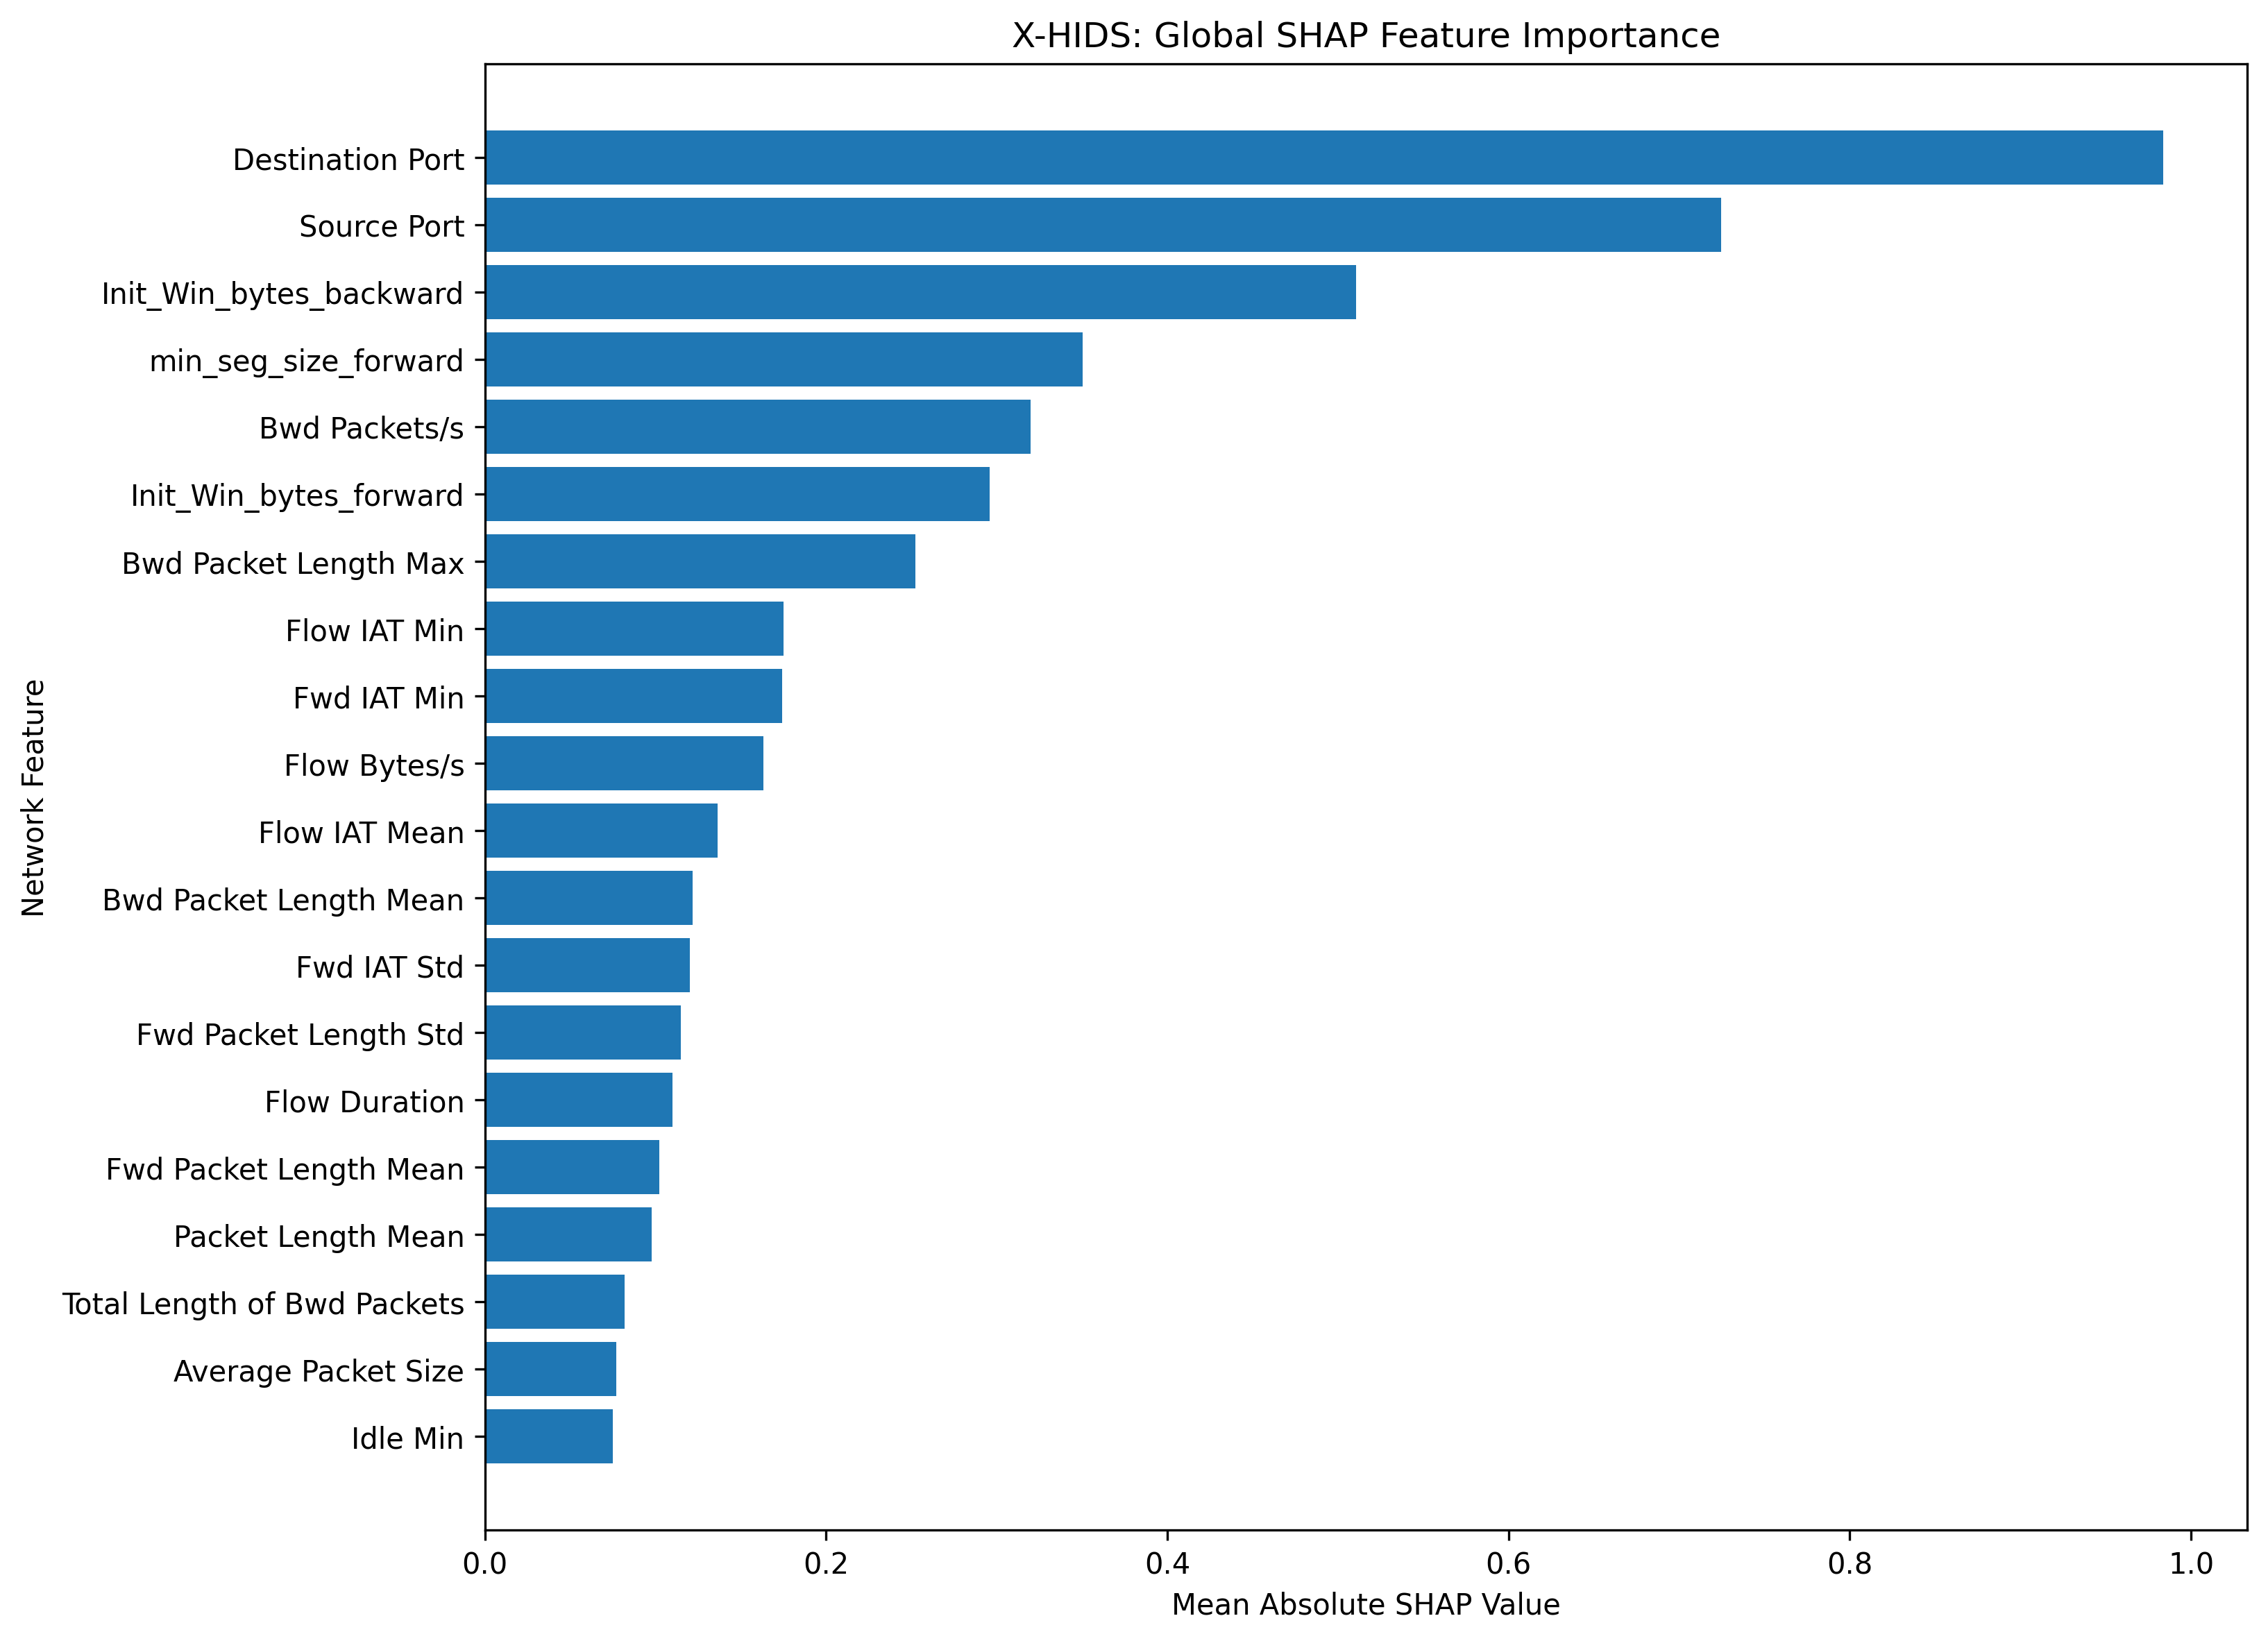

Values plotted in this chart, from the file beside it:
Feature, Mean_Absolute_SHAP
Destination Port, 0.9839
Source Port, 0.7244
Init_Win_bytes_backward, 0.5108
min_seg_size_forward, 0.3503
Bwd Packets/s, 0.3201
Init_Win_bytes_forward, 0.2958
Bwd Packet Length Max, 0.2523
Flow IAT Min, 0.1752
Fwd IAT Min, 0.1743
Flow Bytes/s, 0.1633
Flow IAT Mean, 0.1363
Bwd Packet Length Mean, 0.122
Fwd IAT Std, 0.1201
Fwd Packet Length Std, 0.115
Flow Duration, 0.1102
Fwd Packet Length Mean, 0.1021
Packet Length Mean, 0.09783
Total Length of Bwd Packets, 0.08213
Average Packet Size, 0.07693
Idle Min, 0.07488
PSH Flag Count, 0.0741
Flow IAT Std, 0.07083
Max Packet Length, 0.06868
Total Length of Fwd Packets, 0.06837
Fwd Header Length, 0.06795
Flow IAT Max, 0.06685
Fwd Packets/s, 0.06393
Fwd Packet Length Max, 0.06293
Bwd Packet Length Min, 0.06235
Fwd IAT Mean, 0.05901
Fwd IAT Total, 0.05462
Bwd Packet Length Std, 0.0542
Fwd Packet Length Min, 0.05331
Min Packet Length, 0.05245
Total Backward Packets, 0.05149
Flow Packets/s, 0.04834
Down/Up Ratio, 0.04639
Bwd IAT Std, 0.04538
Packet Length Std, 0.04519
URG Flag Count, 0.04081
Bwd IAT Min, 0.03949
Bwd IAT Mean, 0.039
Bwd Header Length, 0.03812
Total Fwd Packets, 0.03334
Fwd IAT Max, 0.03268
act_data_pkt_fwd, 0.03165
Avg Bwd Segment Size, 0.02917
Avg Fwd Segment Size, 0.02368
Bwd IAT Max, 0.02075
Bwd IAT Total, 0.01931
ACK Flag Count, 0.01696
Active Min, 0.01626
Idle Mean, 0.01488
Subflow Fwd Bytes, 0.01384
Subflow Bwd Bytes, 0.01296
FIN Flag Count, 0.01159
Fwd PSH Flags, 0.01134
Packet Length Variance, 0.009692
Subflow Bwd Packets, 0.009533
Idle Max, 0.006857
... 11 more rows
